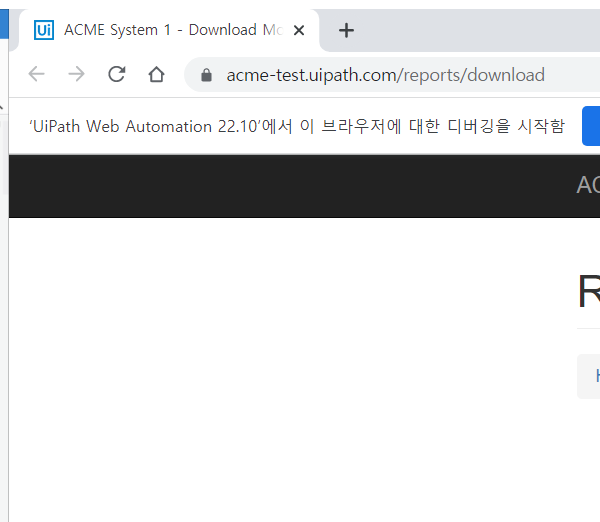
Task: Robotic Enterprise Framework
Workflow: Web_DownLoad

Step 1: Attach Browser 'chrome.exe ACME' in window 'ACME System 1 - Download Monthly Report' (chrome.exe)

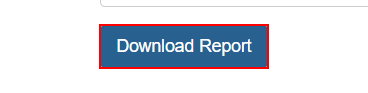
Step 2: click on the button

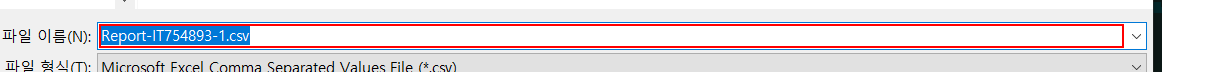
Step 3 [try]: type "[in_Config("MonthlyReport_Path").ToString+"\"+"Report-"+in_Str_TaxID+"-"+in_Str_Month+".csv"]" in window '다른 이름으로 저장' (chrome.exe)

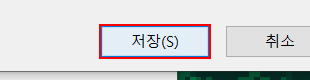
Step 4: click in window '다른 이름으로 저장' (chrome.exe)

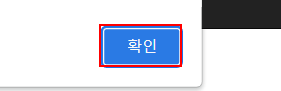
Step 5 [catch]: click on the push button '확인' in window 'ACME System 1 - Download Monthly Report - Chrome' (chrome.exe)